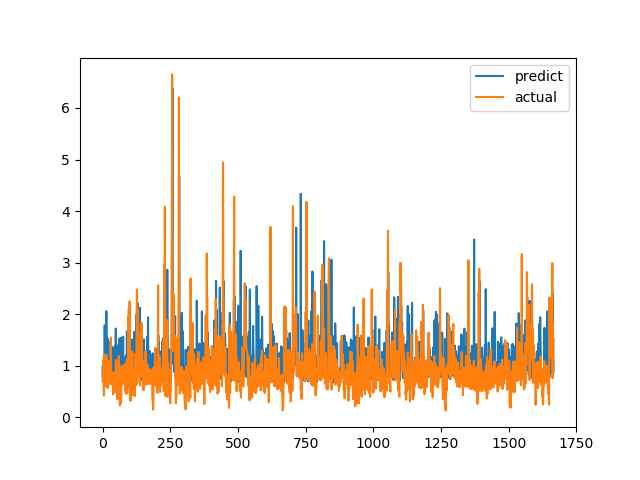

Data behind this chart, as committed beside it:
predict, actual
0.8032, 0.6915
1.001, 0.8558
0.8303, 0.7094
0.9741, 1.015
0.8327, 1.116
0.7831, 0.4183
0.8221, 1.002
0.7535, 1.219
1.784, 1.143
0.964, 0.6528
1.127, 0.6747
1.391, 0.601
0.8011, 0.6695
0.8667, 0.6538
2.058, 0.7814
0.7277, 1.206
0.8249, 0.8469
1.447, 0.8286
0.7599, 0.6482
1.522, 0.5624
0.7534, 0.7183
0.9498, 1.1
0.7721, 0.9542
0.9332, 0.729
0.8455, 0.6694
0.7699, 0.8631
0.821, 0.6465
1.144, 0.8223
0.7906, 0.9236
0.9146, 0.8301
1.483, 1.067
0.9708, 1.546
1.271, 0.6827
0.835, 0.6386
1.245, 0.6464
0.7309, 0.6881
0.7285, 0.7274
1.362, 0.65
0.7454, 0.8694
0.8165, 0.4409
1.086, 0.4519
0.7522, 0.7575
0.7741, 0.4952
0.8847, 0.6851
0.7951, 0.7244
0.9322, 0.8654
1.385, 0.74
0.8846, 0.8071
0.772, 0.8204
1.721, 1.114
0.7733, 1.109
1.415, 0.4751
1.358, 1.039
1.05, 0.9458
0.8674, 0.7878
0.7567, 0.3505
0.7514, 0.9368
0.7305, 0.9868
0.8323, 0.647
1.206, 1.03
... 1,606 more rows
